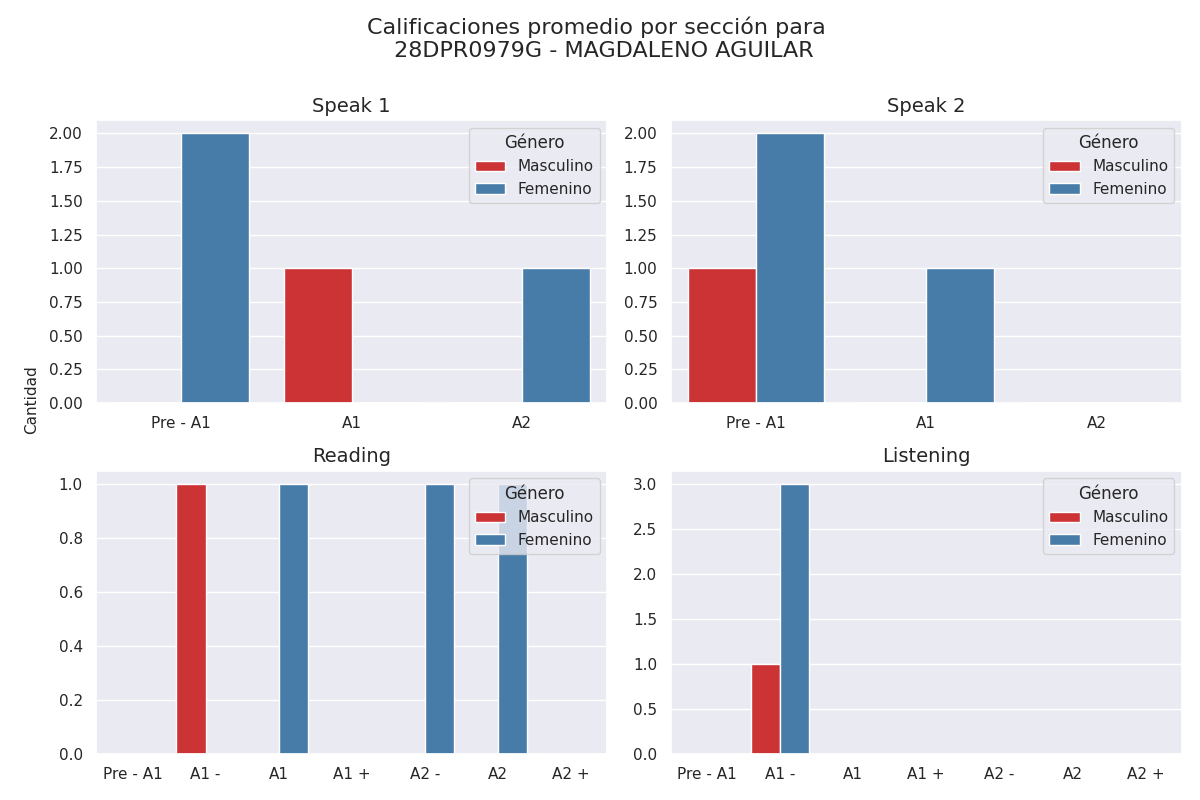

The file beside this chart, header and first rows:
seccion, calificacion, cantidad, genero
speak 1, Pre - A1, 0, 0
speak 1, A1, 1, 0
speak 1, A2, 0, 0
speak 2, Pre - A1, 1, 0
speak 2, A1, 0, 0
speak 2, A2, 0, 0
reading, Pre - A1, 0, 0
reading, A1 -, 1, 0
reading, A1, 0, 0
reading, A1 +, 0, 0
reading, A2 -, 0, 0
reading, A2, 0, 0
reading, A2 +, 0, 0
listening, Pre - A1, 0, 0
listening, A1 -, 1, 0
listening, A1, 0, 0
listening, A1 +, 0, 0
listening, A2 -, 0, 0
listening, A2, 0, 0
listening, A2 +, 0, 0
speak 1, Pre - A1, 2, 1
speak 1, A1, 0, 1
speak 1, A2, 1, 1
speak 2, Pre - A1, 2, 1
speak 2, A1, 1, 1
speak 2, A2, 0, 1
reading, Pre - A1, 0, 1
reading, A1 -, 0, 1
reading, A1, 1, 1
reading, A1 +, 0, 1
reading, A2 -, 1, 1
reading, A2, 1, 1
reading, A2 +, 0, 1
listening, Pre - A1, 0, 1
listening, A1 -, 3, 1
listening, A1, 0, 1
listening, A1 +, 0, 1
listening, A2 -, 0, 1
listening, A2, 0, 1
listening, A2 +, 0, 1
